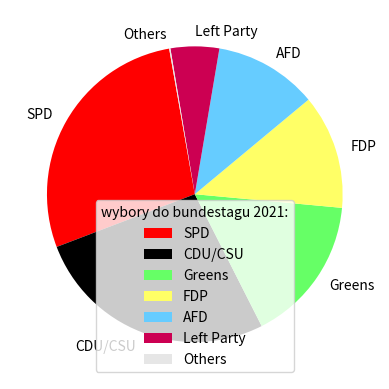

Write the Python code that produced this figure.
import matplotlib.pyplot as plt
import numpy as np

y = np.array([206, 196, 118, 92 , 83 , 39 , 1])
mylabels = ["SPD", "CDU/CSU", "Greens", "FDP", "AFD", "Left Party","Others"]
mycolors = ["#ff0000", "black", "#66ff66", "#ffff66","#66ccff" ,"#cc0052","#e6e6e6"]
plt.pie(y, labels = mylabels, startangle = 100,colors = mycolors)
plt.legend(title = "wybory do bundestagu 2021:")
plt.show()